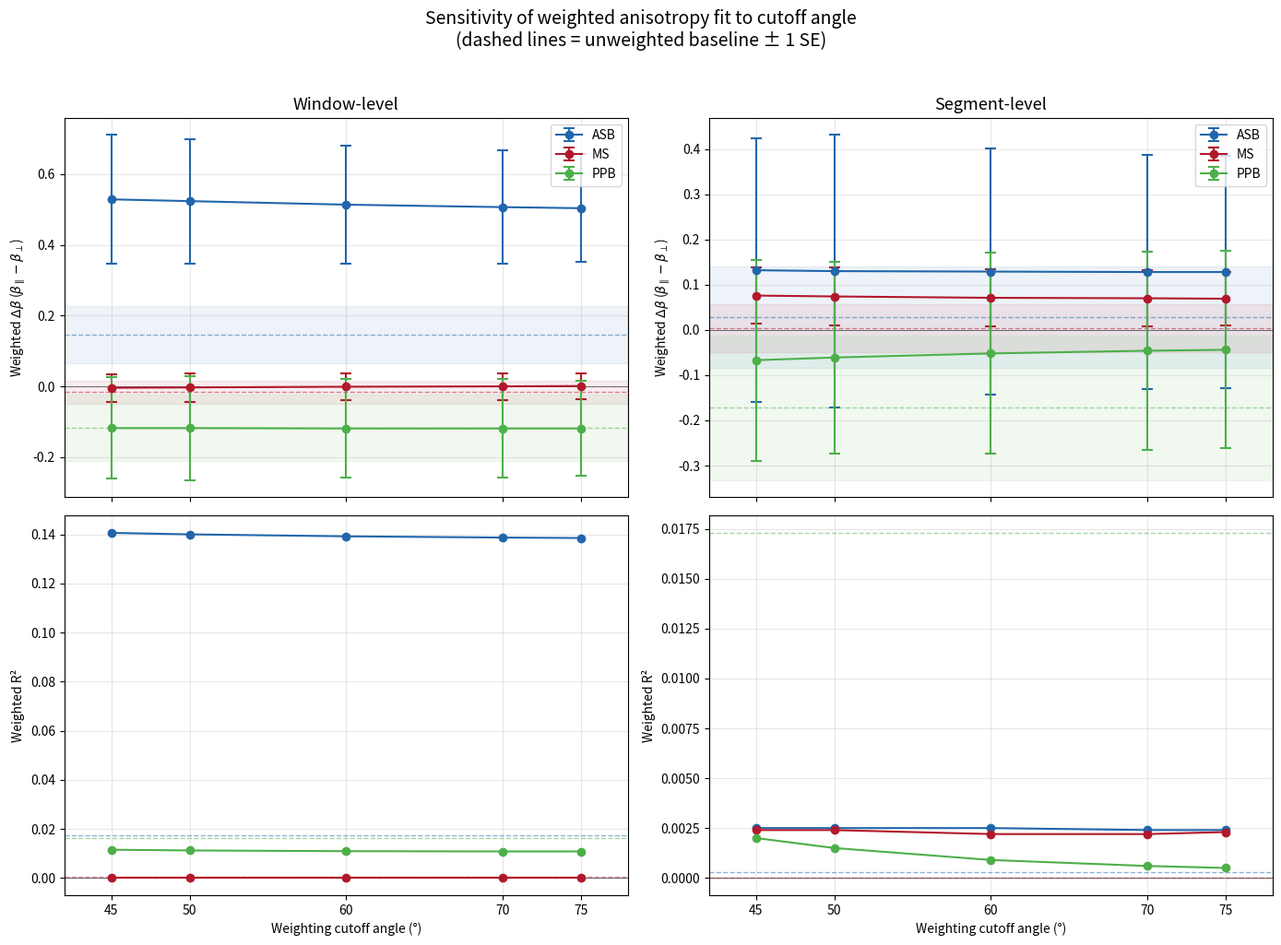

Source code (Python):
import numpy as np
import matplotlib.pyplot as plt

"""
Plot delta-beta and R² as a function of weighting cutoff angle
for all three regions, at both window and segment level.

Data extracted from the weighted_anisotropy.py results at each cutoff.
"""

cutoffs = [45, 50, 60, 70, 75]

# Unweighted values are the same across all cutoffs (no weighting applied)
# Format: (delta_beta, delta_se, r2)

regions = {
    'ASB (Aurora Subglacial Basin)': {
        'short': 'ASB',
        'window': {
            'unweighted': (0.146, 0.081, 0.0174),
            'weighted': {
                45: (0.529, 0.182, 0.1406),
                50: (0.524, 0.176, 0.1400),
                60: (0.514, 0.166, 0.1392),
                70: (0.507, 0.161, 0.1387),
                75: (0.504, 0.153, 0.1385),
            }
        },
        'segment': {
            'unweighted': (0.028, 0.112, 0.0003),
            'weighted': {
                45: (0.132, 0.291, 0.0025),
                50: (0.130, 0.301, 0.0025),
                60: (0.129, 0.273, 0.0025),
                70: (0.128, 0.259, 0.0024),
                75: (0.128, 0.257, 0.0024),
            }
        }
    },
    'MS (Moller Stream)': {
        'short': 'MS',
        'window': {
            'unweighted': (-0.016, 0.033, 0.0005),
            'weighted': {
                45: (-0.004, 0.039, -0.0000),
                50: (-0.003, 0.041, -0.0000),
                60: (-0.001, 0.039, -0.0000),
                70: (0.000, 0.038, -0.0000),
                75: (0.001, 0.037, -0.0000),
            }
        },
        'segment': {
            'unweighted': (0.003, 0.053, 0.0000),
            'weighted': {
                45: (0.076, 0.063, 0.0024),
                50: (0.074, 0.064, 0.0024),
                60: (0.071, 0.063, 0.0022),
                70: (0.070, 0.062, 0.0022),
                75: (0.069, 0.059, 0.0023),
            }
        }
    },
    'PPB (Pensacola/Pole)': {
        'short': 'PPB',
        'window': {
            'unweighted': (-0.118, 0.094, 0.0162),
            'weighted': {
                45: (-0.118, 0.143, 0.0115),
                50: (-0.118, 0.147, 0.0112),
                60: (-0.119, 0.139, 0.0109),
                70: (-0.119, 0.140, 0.0108),
                75: (-0.119, 0.135, 0.0108),
            }
        },
        'segment': {
            'unweighted': (-0.172, 0.160, 0.0173),
            'weighted': {
                45: (-0.067, 0.222, 0.0020),
                50: (-0.061, 0.212, 0.0015),
                60: (-0.052, 0.222, 0.0009),
                70: (-0.046, 0.219, 0.0006),
                75: (-0.044, 0.218, 0.0005),
            }
        }
    }
}

colours = {
    'ASB (Aurora Subglacial Basin)': '#2166ac',
    'MS (Moller Stream)': '#b2182b',
    'PPB (Pensacola/Pole)': '#4daf4a',
}

fig, axes = plt.subplots(2, 2, figsize=(14, 10), sharex=True)

for col, level in enumerate(['window', 'segment']):
    ax_db = axes[0, col]
    ax_r2 = axes[1, col]

    for region_name, data in regions.items():
        colour = colours[region_name]
        short = data['short']
        level_data = data[level]

        unw_db, unw_se, unw_r2 = level_data['unweighted']

        db_vals = [level_data['weighted'][c][0] for c in cutoffs]
        db_errs = [level_data['weighted'][c][1] for c in cutoffs]
        r2_vals = [level_data['weighted'][c][2] for c in cutoffs]

        # delta-beta
        ax_db.errorbar(cutoffs, db_vals, yerr=db_errs, fmt='o-', color=colour,
                        capsize=4, capthick=1.5, linewidth=1.5, markersize=6,
                        label=short)
        ax_db.axhline(unw_db, color=colour, linestyle='--', alpha=0.5, linewidth=1)
        ax_db.fill_between([cutoffs[0] - 3, cutoffs[-1] + 3],
                           unw_db - unw_se, unw_db + unw_se,
                           color=colour, alpha=0.08)

        # R²
        ax_r2.plot(cutoffs, r2_vals, 'o-', color=colour, linewidth=1.5,
                   markersize=6, label=short)
        ax_r2.axhline(unw_r2, color=colour, linestyle='--', alpha=0.5, linewidth=1)

    ax_db.axhline(0, color='k', linewidth=0.5, zorder=0)
    ax_r2.axhline(0, color='k', linewidth=0.5, zorder=0)

    ax_db.set_title(f'{level.capitalize()}-level', fontsize=13)
    ax_db.set_ylabel(r'Weighted $\Delta\beta$ ($\beta_\parallel - \beta_\perp$)')
    ax_r2.set_ylabel(r'Weighted R²')
    ax_r2.set_xlabel('Weighting cutoff angle (°)')

    ax_db.legend(fontsize=10)
    ax_db.grid(True, alpha=0.3)
    ax_r2.grid(True, alpha=0.3)

    ax_r2.set_xticks(cutoffs)
    ax_r2.set_xlim(42, 78)

fig.suptitle('Sensitivity of weighted anisotropy fit to cutoff angle\n'
             '(dashed lines = unweighted baseline ± 1 SE)',
             fontsize=14, y=1.02)

plt.tight_layout()
plt.savefig('cutoff_sensitivity.png', dpi=300, bbox_inches='tight')
print('Saved to cutoff_sensitivity.png')
plt.close()
